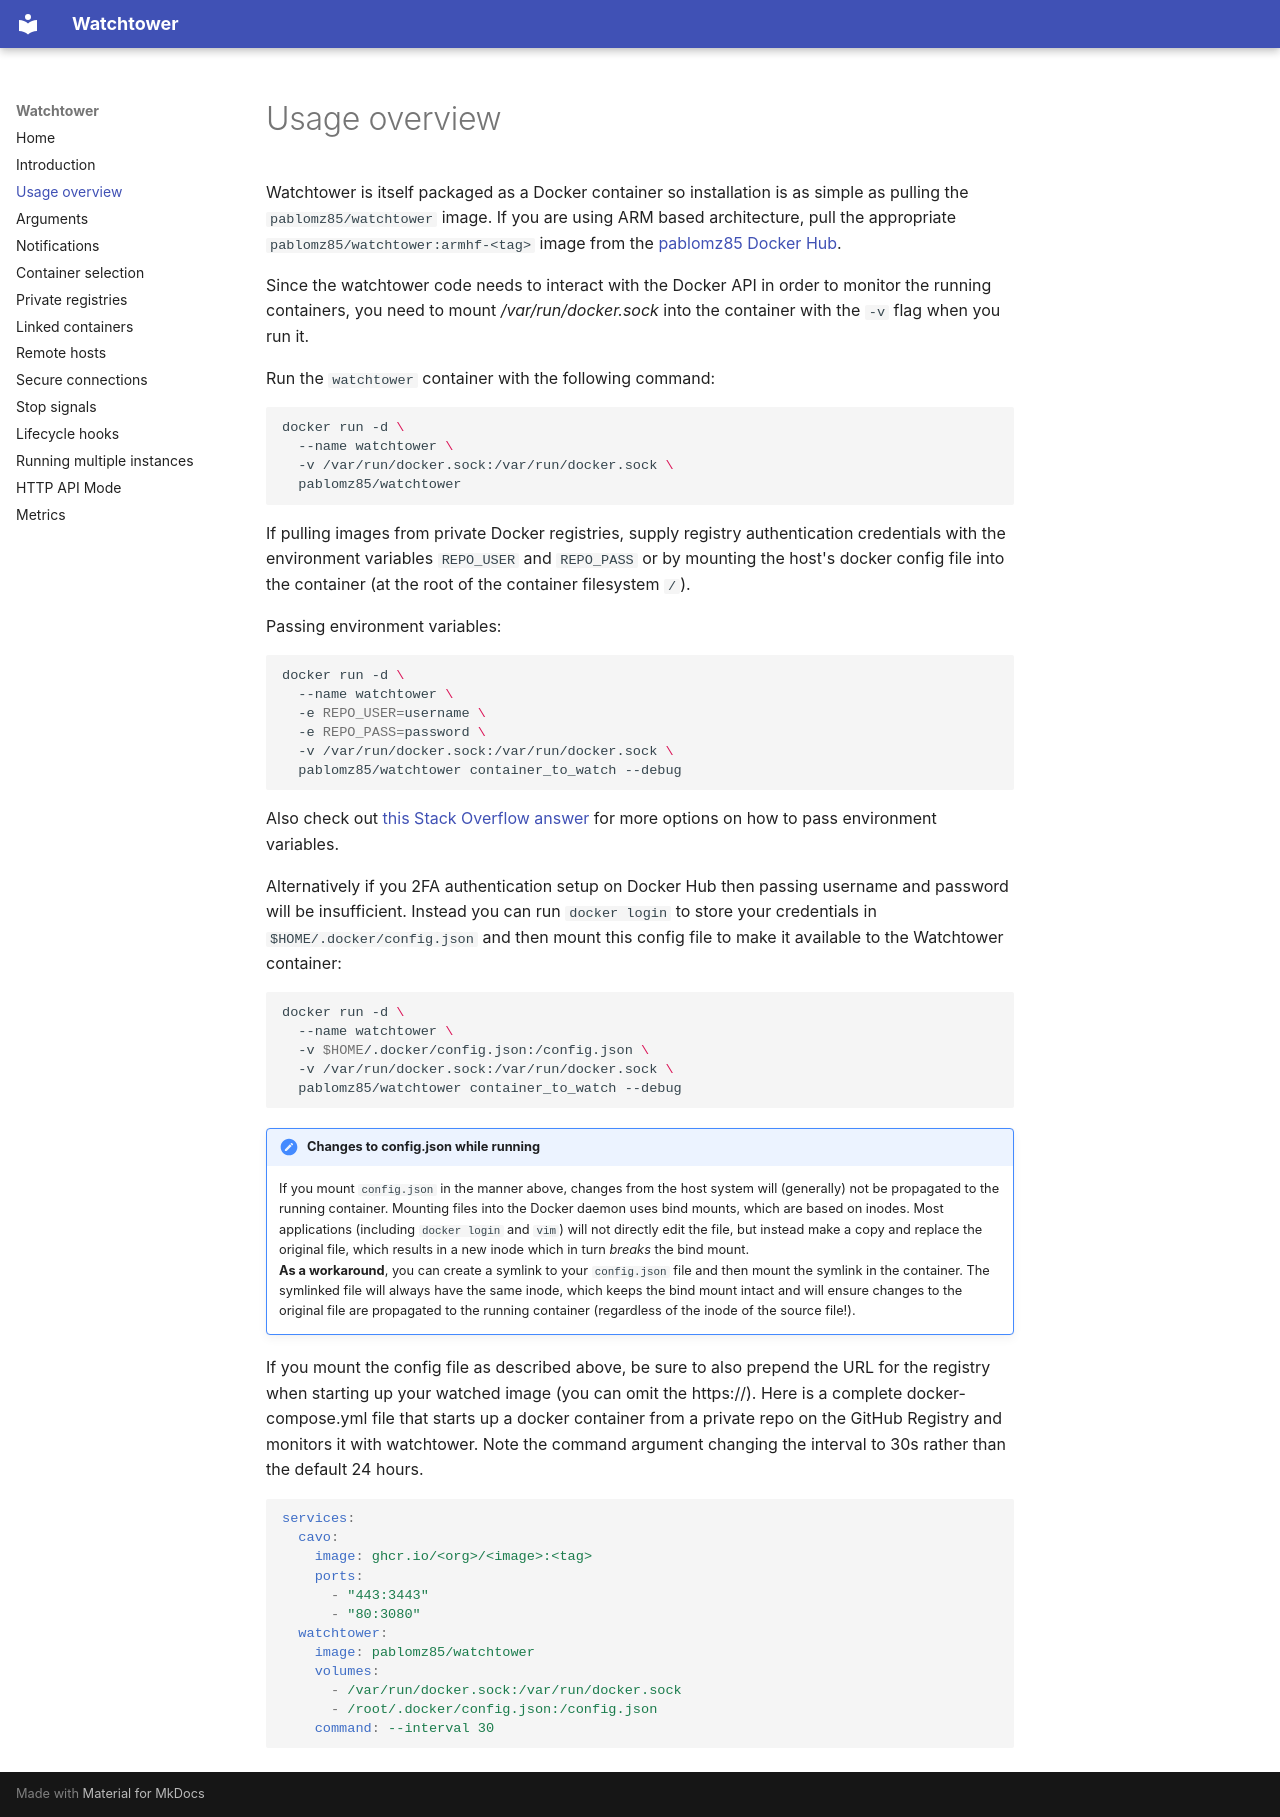

repository: PabloMz85/watchtower · page: usage-overview/index.html · generator: mkdocs

Watchtower is itself packaged as a Docker container so installation is as simple as pulling the `pablomz85/watchtower` image. If you are using ARM based architecture, pull the appropriate `pablomz85/watchtower:armhf-<tag>` image from the [pablomz85 Docker Hub](https://hub.docker.com/r/pablomz85/watchtower/tags/).

Since the watchtower code needs to interact with the Docker API in order to monitor the running containers, you need to mount _/var/run/docker.sock_ into the container with the `-v` flag when you run it.

Run the `watchtower` container with the following command:

```bash
docker run -d \
  --name watchtower \
  -v /var/run/docker.sock:/var/run/docker.sock \
  pablomz85/watchtower
```

If pulling images from private Docker registries, supply registry authentication credentials with the environment variables `REPO_USER` and `REPO_PASS`
or by mounting the host's docker config file into the container (at the root of the container filesystem `/`).

Passing environment variables:

```bash
docker run -d \
  --name watchtower \
  -e REPO_USER=username \
  -e REPO_PASS=password \
  -v /var/run/docker.sock:/var/run/docker.sock \
  pablomz85/watchtower container_to_watch --debug
```

Also check out [this Stack Overflow answer](https://stackoverflow.com/a/30494145/7872793) for more options on how to pass environment variables.

Alternatively if you 2FA authentication setup on Docker Hub then passing username and password will be insufficient.  Instead you can run `docker login` to store your credentials in `$HOME/.docker/config.json` and then mount this config file to make it available to the Watchtower container:

```bash
docker run -d \
  --name watchtower \
  -v $HOME/.docker/config.json:/config.json \
  -v /var/run/docker.sock:/var/run/docker.sock \
  pablomz85/watchtower container_to_watch --debug
```

!!! note "Changes to config.json while running"
    If you mount `config.json` in the manner above, changes from the host system will (generally) not be propagated to the
    running container. Mounting files into the Docker daemon uses bind mounts, which are based on inodes. Most
    applications (including `docker login` and `vim`) will not directly edit the file, but instead make a copy and replace
    the original file, which results in a new inode which in turn _breaks_ the bind mount.  
    **As a workaround**, you can create a symlink to your `config.json` file and then mount the symlink in the container. 
    The symlinked file will always have the same inode, which keeps the bind mount intact and will ensure changes
    to the original file are propagated to the running container (regardless of the inode of the source file!).

If you mount the config file as described above, be sure to also prepend the URL for the registry when starting up your
watched image (you can omit the https://). Here is a complete docker-compose.yml file that starts up a docker container
from a private repo on the GitHub Registry and monitors it with watchtower. Note the command argument changing the interval
to 30s rather than the default 24 hours.

```yaml
services:
  cavo:
    image: ghcr.io/<org>/<image>:<tag>
    ports:
      - "443:3443"
      - "80:3080"
  watchtower:
    image: pablomz85/watchtower
    volumes:
      - /var/run/docker.sock:/var/run/docker.sock
      - /root/.docker/config.json:/config.json
    command: --interval 30
```
